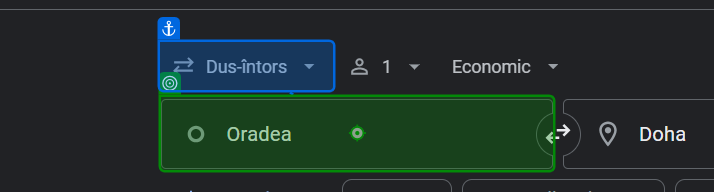
Task: Find the best flight using google flights
Workflow: Google Flights workflow

Step 1: type [in_departure_Airport]

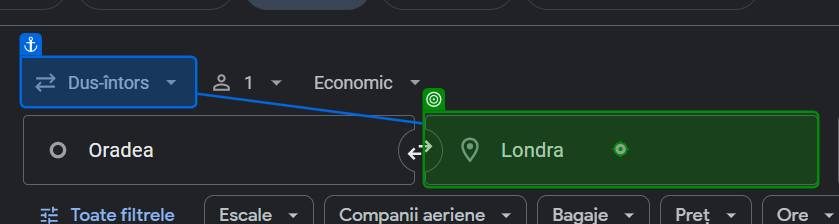
Step 2: type [in_arrival_Airport]

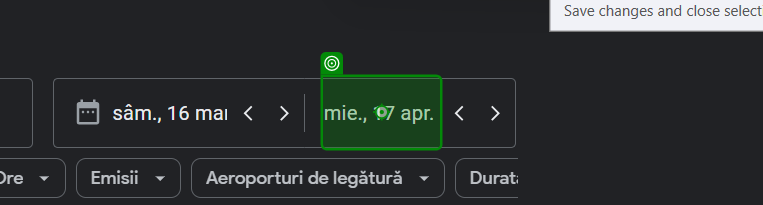
Step 3: click

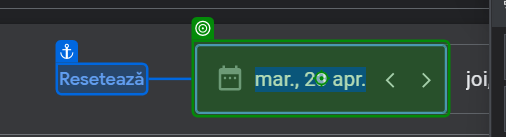
Step 4: type [in_departure_Date]

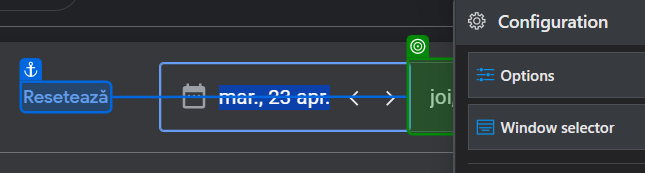
Step 5: type [in_return_Date]

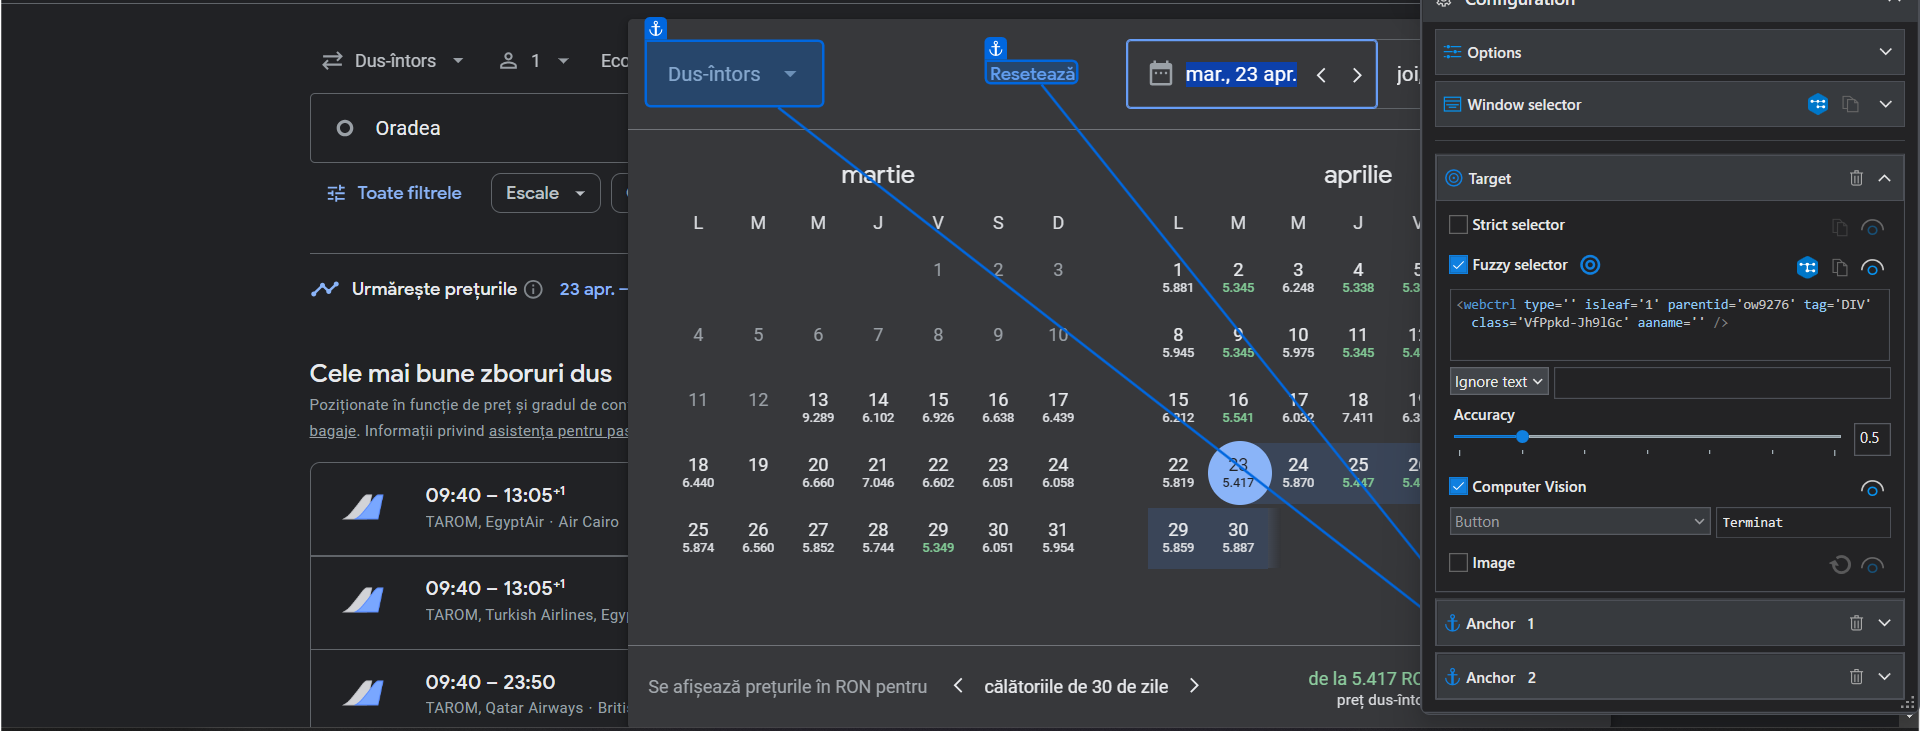
Step 6: click

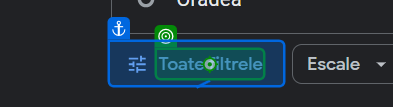
Step 7: click

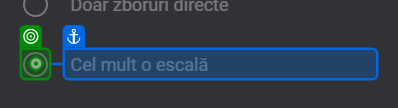
Step 8 [then]: click

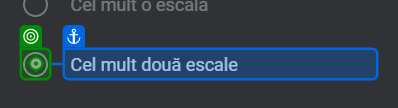
Step 9: click

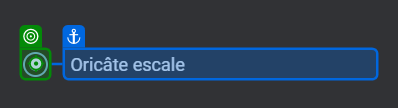
Step 10: click

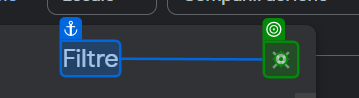
Step 11: click

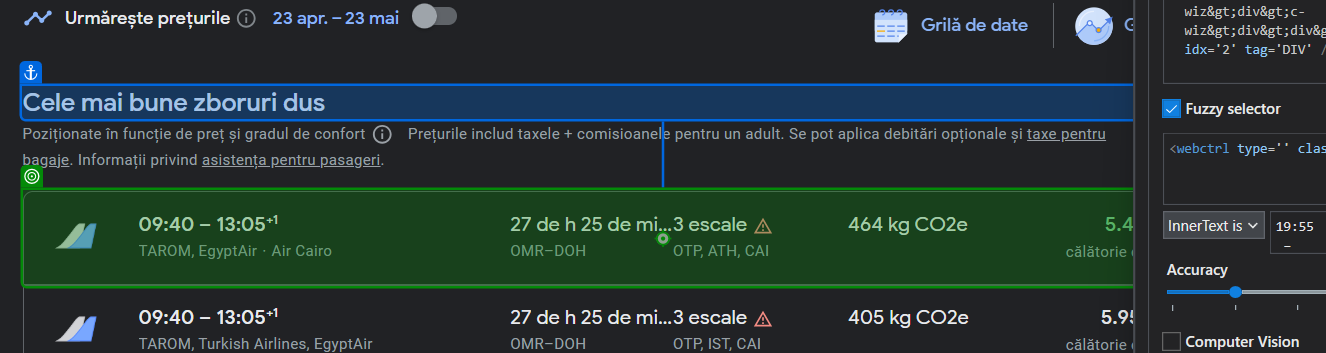
Step 12: click

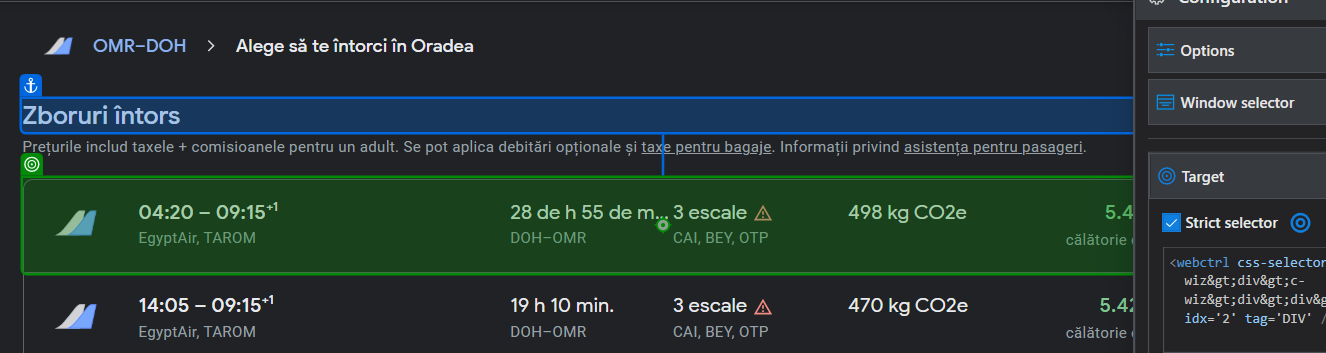
Step 13: click

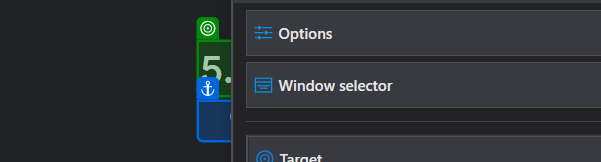
Step 14: get-text

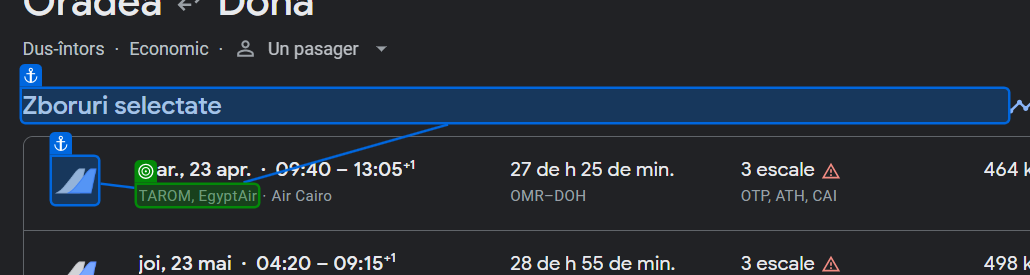
Step 15: get-text

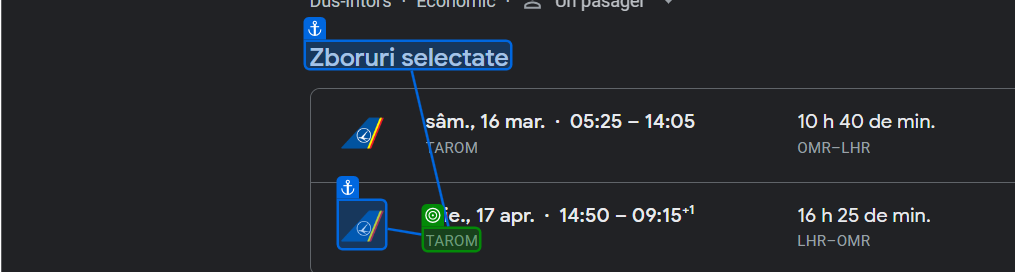
Step 16: get-text